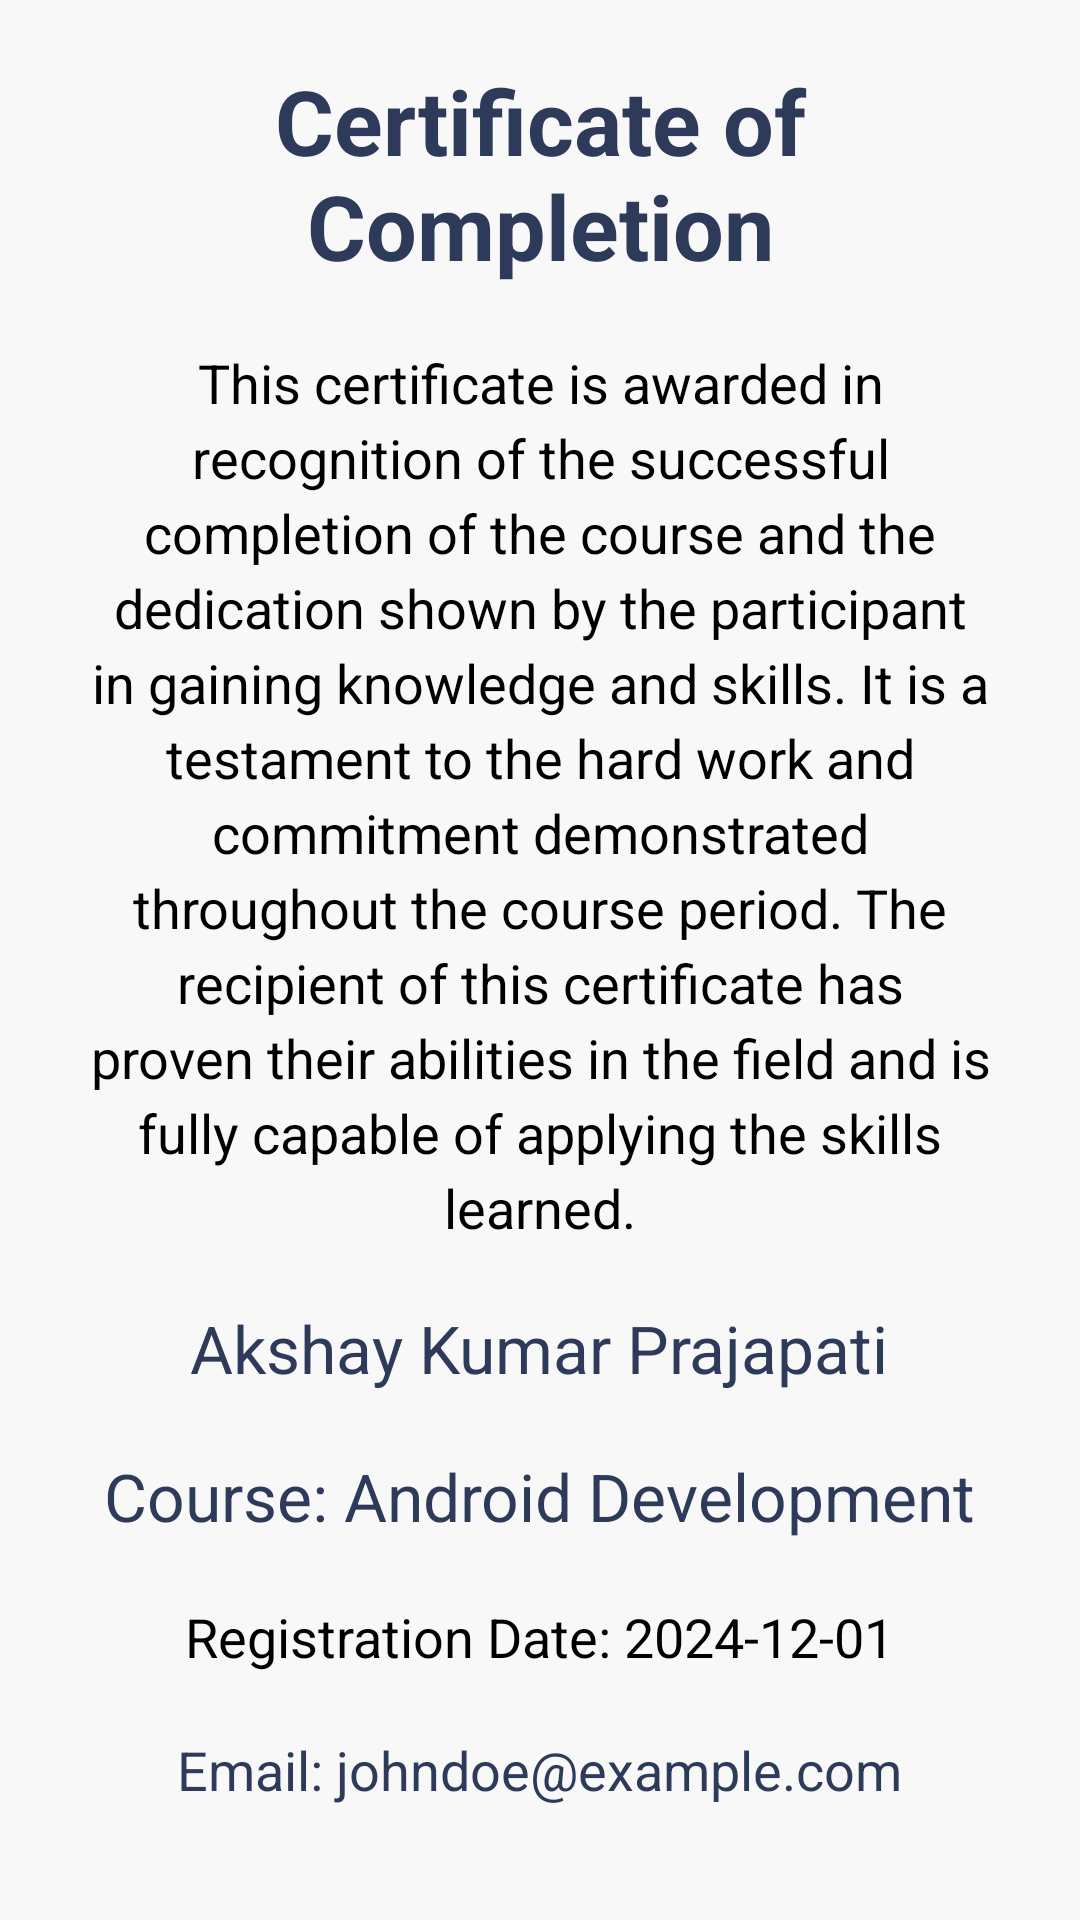

Here is an Android app screen rendered from its layout file. Give the layout XML and the strings, colors and styles it references.
<!-- AndroidManifest.xml: application theme Theme.Team -->
<!-- res/layout/fragment_certificate_share.xml -->
<?xml version="1.0" encoding="utf-8"?>
<ScrollView xmlns:android="http://schemas.android.com/apk/res/android"
    android:layout_width="match_parent"
    android:layout_height="match_parent"
    android:orientation="vertical"
    android:padding="20dp"
    android:gravity="center"
    android:background="#f8f8f8"
    android:paddingTop="50dp">

    

    <RelativeLayout
        android:layout_width="wrap_content"
        android:layout_height="wrap_content">

        <LinearLayout
            android:id="@+id/CetrifaceteLayout"
            android:layout_width="match_parent"
            android:orientation="vertical"
            android:layout_height="wrap_content">

            
            <TextView
                android:id="@+id/certificateTitle"
                android:layout_width="wrap_content"
                android:layout_height="wrap_content"
                android:text="Certificate of Completion"
                android:textSize="30sp"
                android:textStyle="bold"
                android:textAlignment="center"
                android:textColor="#2E3A59"
                android:layout_marginBottom="20dp"
                android:gravity="center"
                android:layout_gravity="center_horizontal"/>

            
            <TextView
                android:id="@+id/certificationParagraph"
                android:layout_width="match_parent"
                android:layout_height="wrap_content"
                android:text="This certificate is awarded in recognition of the successful completion of the course and the dedication shown by the participant in gaining knowledge and skills. It is a testament to the hard work and commitment demonstrated throughout the course period. The recipient of this certificate has proven their abilities in the field and is fully capable of applying the skills learned."
                android:textSize="18sp"
                android:textAlignment="center"
                android:textColor="#000000"
                android:layout_marginBottom="20dp"
                android:paddingStart="10dp"
                android:paddingEnd="10dp"
                android:lineSpacingExtra="4dp"/>

            
            <TextView
                android:id="@+id/recipientNameText"
                android:layout_width="wrap_content"
                android:layout_height="wrap_content"
                android:text="Akshay Kumar Prajapati"
                android:textSize="22sp"
                android:textColor="#2E3A59"
                android:layout_marginBottom="20dp"
                android:gravity="center"
                android:layout_gravity="center_horizontal"/>

            
            <TextView
                android:id="@+id/courseNameText"
                android:layout_width="wrap_content"
                android:layout_height="wrap_content"
                android:text="Course: Android Development"
                android:textSize="22sp"
                android:textColor="#2E3A59"
                android:layout_marginBottom="20dp"
                android:gravity="center"
                android:layout_gravity="center_horizontal"/>

            
            <TextView
                android:id="@+id/registrationDateText"
                android:layout_width="wrap_content"
                android:layout_height="wrap_content"
                android:text="Registration Date: 2024-12-01"
                android:textSize="18sp"
                android:textColor="#000000"
                android:layout_marginBottom="20dp"
                android:gravity="center"
                android:layout_gravity="center_horizontal"/>

            
            <TextView
                android:id="@+id/emailText"
                android:layout_width="wrap_content"
                android:layout_height="wrap_content"
                android:text="Email: johndoe@example.com"
                android:textSize="18sp"
                android:textAlignment="center"
                android:layout_gravity="center_horizontal"
                android:layout_marginBottom="30dp"
                android:gravity="center"
                android:textColor="#2E3A59"/>
        </LinearLayout>
        <Button
            android:id="@+id/shareButton"
            android:layout_below="@+id/CetrifaceteLayout"
            android:layout_width="wrap_content"
            android:layout_height="wrap_content"
            android:text="Share Certificate"
            android:textSize="18sp"
            android:textColor="#FFFFFF"
            android:backgroundTint="#4CAF50"
            android:layout_gravity="center_horizontal"
            android:layout_marginTop="20dp"/>
        <Button
            android:id="@+id/shareButtonPDF"
            android:layout_toRightOf="@+id/shareButton"
            android:layout_below="@+id/CetrifaceteLayout"
            android:layout_width="wrap_content"
            android:layout_height="wrap_content"
            android:text="PDF Certificate"
            android:textSize="18sp"
            android:textColor="#FFFFFF"
            android:backgroundTint="#4CAF50"
            android:layout_gravity="center_horizontal"
            android:layout_marginTop="20dp"/>
    </RelativeLayout>
</ScrollView>
<!-- resources referenced by this layout -->
<resources>
  <style name="Theme.Team" parent="Base.Theme.Team">
          
          <item name="android:navigationBarColor">@android:color/transparent</item>
          <item name="android:statusBarColor">@android:color/transparent</item>
          <item name="android:windowLightStatusBar">?attr/isLightTheme</item>
      </style>
</resources>
